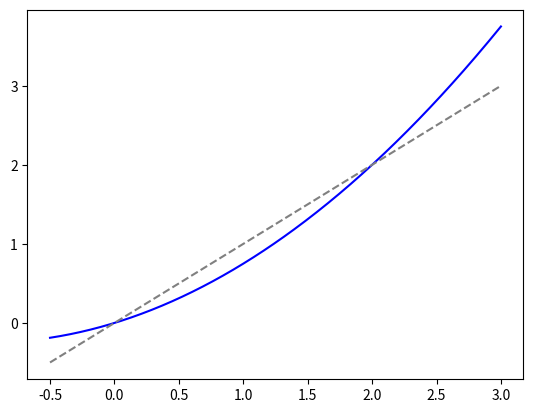

Recreate this plot in Python.
import numpy as np
import matplotlib.pyplot as plt
import matplotlib.animation as animation

def g(x):
    return (x**2) / 4 + x / 2  # Módosított függvény az x = x^2/4 + x/2 egyenlethez

def fixed_point_iteration(g, x0, iterations=15):
    x_values = [x0]
    for _ in range(iterations):
        x_next = g(x_values[-1])
        x_values.append(x_next)
    return x_values

def animate_fixed_point(g, x_values):
    fig, ax = plt.subplots()
    x = np.linspace(-0.5, 3, 400)
    y = g(x)
    
    ax.plot(x, y, label='$g(x) = \frac{x^2}{4} + \frac{x}{2}$', color='blue')
    ax.plot(x, x, '--', label='$y=x$', color='gray')
    
    point, = ax.plot([], [], 'ro', markersize=5)
    lines_v = []  # Függőleges vonalak listája
    lines_h = []  # Vízszintes vonalak listája
    for _ in range(len(x_values) - 1):
        line_v, = ax.plot([], [], 'k-', alpha=0.6)  # Függőleges vonal
        line_h, = ax.plot([], [], 'k-', alpha=0.6)  # Vízszintes vonalak
        lines_v.append(line_v)
        lines_h.append(line_h)
    
    def update(i):
        if i == 0:
            return point, *lines_v, *lines_h
        x_prev, x_curr = x_values[i-1], x_values[i]
        y_curr = g(x_prev)
        lines_v[i-1].set_data([x_prev, x_prev], [y_curr, x_prev])  # Függőleges vonal módosítása
        lines_h[i-1].set_data([x_curr, x_prev], [y_curr, y_curr])  # Vízszintes lépés balra
        point.set_data([x_curr], [x_curr])  # Mozgó pont az iteráción
        return point, *lines_v, *lines_h
    
    ani = animation.FuncAnimation(fig, update, frames=len(x_values), interval=400, repeat=False, blit=True)  # Blit optimalizáció
    plt.show()
    return ani  # Objektumot vissza kell adni, hogy ne törlődjön

# Kezdőérték
x0 = 1.95  
x_values = fixed_point_iteration(g, x0)
ani = animate_fixed_point(g, x_values)
